Run: headless pygame with SDL's dummy video driver; simulated clock (each Clock.tick advances the game by its frame time, no real sleeping); random seed 0; keys injected as events and as key.get_pressed() state; no mouse input.
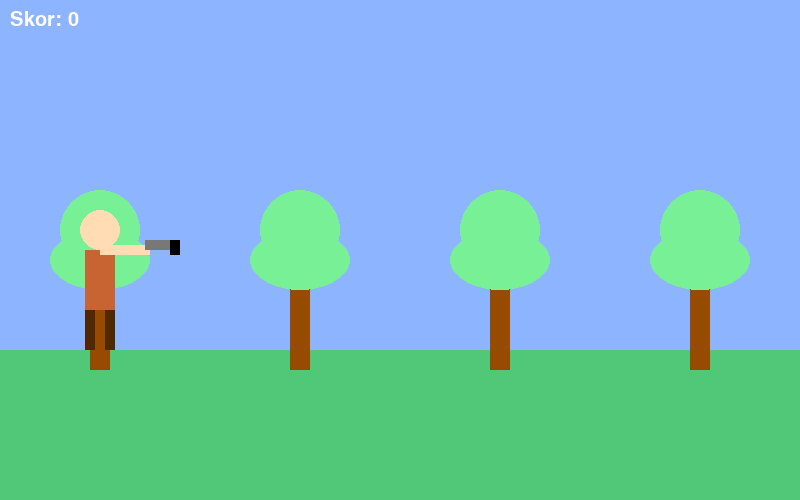
Frame 1 of 4 · flips 1–60 · no input
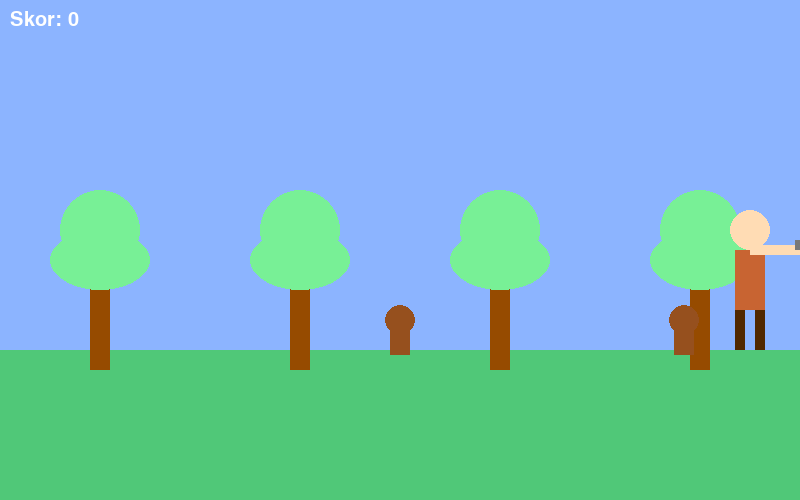
Frame 2 of 4 · flips 61–180 · tapped SPACE, RETURN · held RIGHT (→), D
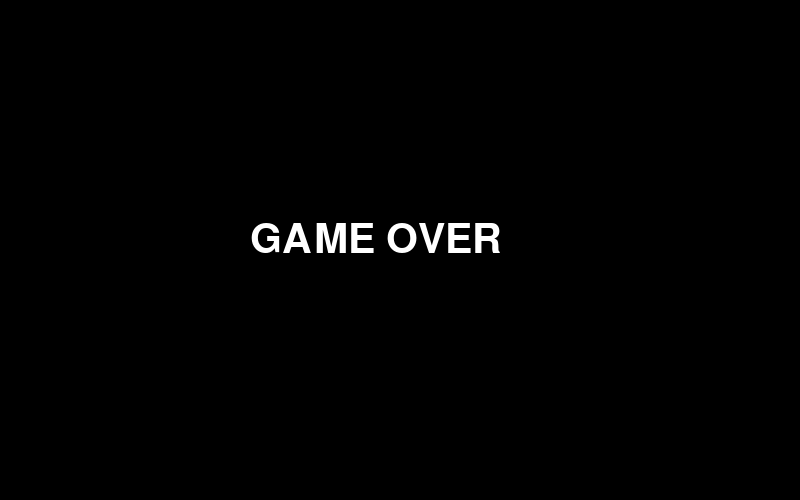
Frame 3 of 4 · flips 181–300 · held DOWN (↓), S
Frame 4 of 4 · flips 301–420 · held LEFT (←), A, UP (↑), W · screen unchanged from frame 3, image omitted

The pygame program that drew these frames:

import pygame
import random
import math

pygame.init()

WIDTH, HEIGHT = 800, 500
screen = pygame.display.set_mode((WIDTH, HEIGHT))
pygame.display.set_caption("Petani Menjaga Kebun Pisang - Transformasi 2D")

clock = pygame.time.Clock()

# COLORS
GREEN = (80, 200, 120)
LIGHT_GREEN = (120, 240, 150)
BROWN = (150, 75, 0)
BLUE = (140, 180, 255)
BLACK = (0,0,0)
WHITE = (255,255,255)

# SCALE FACTOR
scale_factor = 1.0

# MIRROR MODE
mirror_world = False

# GAME OVER FLAG
game_over = False

# =======================================================================
# DRAW FUNCTIONS
# =======================================================================

def draw_background(surface):
    surface.fill(BLUE)
    pygame.draw.rect(surface, GREEN, (0, 350, WIDTH, 200))

    for x in [100, 300, 500, 700]:
        pygame.draw.rect(surface, BROWN, (x-10, 250, 20, 120))
        pygame.draw.ellipse(surface, LIGHT_GREEN, (x-40, 190, 80, 80))
        pygame.draw.ellipse(surface, LIGHT_GREEN, (x-50, 230, 100, 60))


def draw_farmer(surface, x, y, attacking, arm_angle, scale):
    farmer = pygame.Surface((200, 200), pygame.SRCALPHA)

    # Kepala
    pygame.draw.circle(farmer, (255, 220, 180), (100, 50), 20)

    # Badan
    pygame.draw.rect(farmer, (200, 100, 50), (85, 70, 30, 60))

    # Kaki
    pygame.draw.rect(farmer, (80, 40, 0), (85, 130, 10, 40))
    pygame.draw.rect(farmer, (80, 40, 0), (105, 130, 10, 40))

    # Lengan + Cangkul
    arm = pygame.Surface((80, 20), pygame.SRCALPHA)
    pygame.draw.rect(arm, (255,220,180), (0, 5, 50, 10))
    pygame.draw.rect(arm, (120,120,120), (45,0,30,10))
    pygame.draw.rect(arm, BLACK, (70,-5,20,20))

    rotated_arm = pygame.transform.rotate(arm, arm_angle if attacking else 0)
    farmer.blit(rotated_arm, (100, 60))

    # SCALE
    if scale != 1.0:
        farmer = pygame.transform.scale(farmer, (int(200*scale), int(200*scale)))

    surface.blit(farmer, (x - 100, y - 80))


def draw_monkey(surface, mx, my, is_tall):
    color_body = (150, 80, 30)

    if is_tall:
        # MONYET TINGGI
        pygame.draw.circle(surface, color_body, (mx, my - 40), 18)
        pygame.draw.rect(surface, color_body, (mx-12, my-25, 24, 50))
        pygame.draw.rect(surface, color_body, (mx-18, my, 36, 10))
    else:
        # MONYET RENDAH
        pygame.draw.circle(surface, color_body, (mx, my - 10), 15)
        pygame.draw.rect(surface, color_body, (mx-10, my, 20, 25))


# =======================================================================
# GAME VARIABLES
# =======================================================================

farmer_x = 100
farmer_y = 260
attacking = False
arm_angle = -30

monkeys = []  # [x, y, is_tall]
spawn_time = 0
score = 0


# =======================================================================
# MAIN LOOP
# =======================================================================
running = True
while running:
    clock.tick(60)

    if game_over:
        screen.fill(BLACK)
        font = pygame.font.SysFont("Arial", 60)
        text = font.render("GAME OVER", True, WHITE)
        screen.blit(text, (WIDTH//2 - 150, HEIGHT//2 - 30))
        pygame.display.update()

        for event in pygame.event.get():
            if event.type == pygame.QUIT:
                running = False
        continue

    # ---------------------------------------------------------
    # EVENT
    # ---------------------------------------------------------
    for event in pygame.event.get():
        if event.type == pygame.QUIT:
            running = False

    keys = pygame.key.get_pressed()

    # Dash
    if keys[pygame.K_d]:
        farmer_x += 20

    # Move
    if keys[pygame.K_LEFT]:
        farmer_x -= 5
    if keys[pygame.K_RIGHT]:
        farmer_x += 5

    # Attack
    attacking = keys[pygame.K_SPACE]

    # Mirror
    if keys[pygame.K_m]:
        mirror_world = True
    if keys[pygame.K_n]:
        mirror_world = False

    # ===================================================
    # S → SCALING HANYA JIKA ADA MONYET TINGGI
    # ===================================================
    if keys[pygame.K_s]:
        monkey_higher = any(m[2] == True for m in monkeys)
        scale_factor = 1.5 if monkey_higher else 1.0
    else:
        scale_factor = 1.0

    farmer_x = max(50, min(farmer_x, WIDTH - 50))

    # Spawn monyet
    spawn_time += 1
    if spawn_time > 70:
        spawn_time = 0

        is_tall = random.choice([True, False])

        if is_tall:
            monkeys.append([WIDTH + 40, 260, True])   # tinggi
        else:
            monkeys.append([WIDTH + 40, 330, False])  # rendah

    # Gerak monyet
    for m in monkeys[:]:
        m[0] -= 4

        # HIT detection
        if attacking:
            dist = math.hypot(farmer_x - m[0], farmer_y - m[1])
            if dist < 60:
                monkeys.remove(m)
                score += 1

        # ❌ MONYET LOLOS → GAME OVER
        if m[0] < -10:
            game_over = True

    # RENDER
    scene = pygame.Surface((WIDTH, HEIGHT), pygame.SRCALPHA)
    draw_background(scene)
    draw_farmer(scene, farmer_x, farmer_y, attacking, arm_angle, scale_factor)

    for m in monkeys:
        draw_monkey(scene, m[0], m[1], m[2])

    if mirror_world:
        scene = pygame.transform.flip(scene, True, False)

    screen.blit(scene, (0, 0))

    font = pygame.font.SysFont("Comic Sans MS", 30)
    screen.blit(font.render(f"Skor: {score}", True, WHITE), (10, 10))

    pygame.display.update()

pygame.quit()
